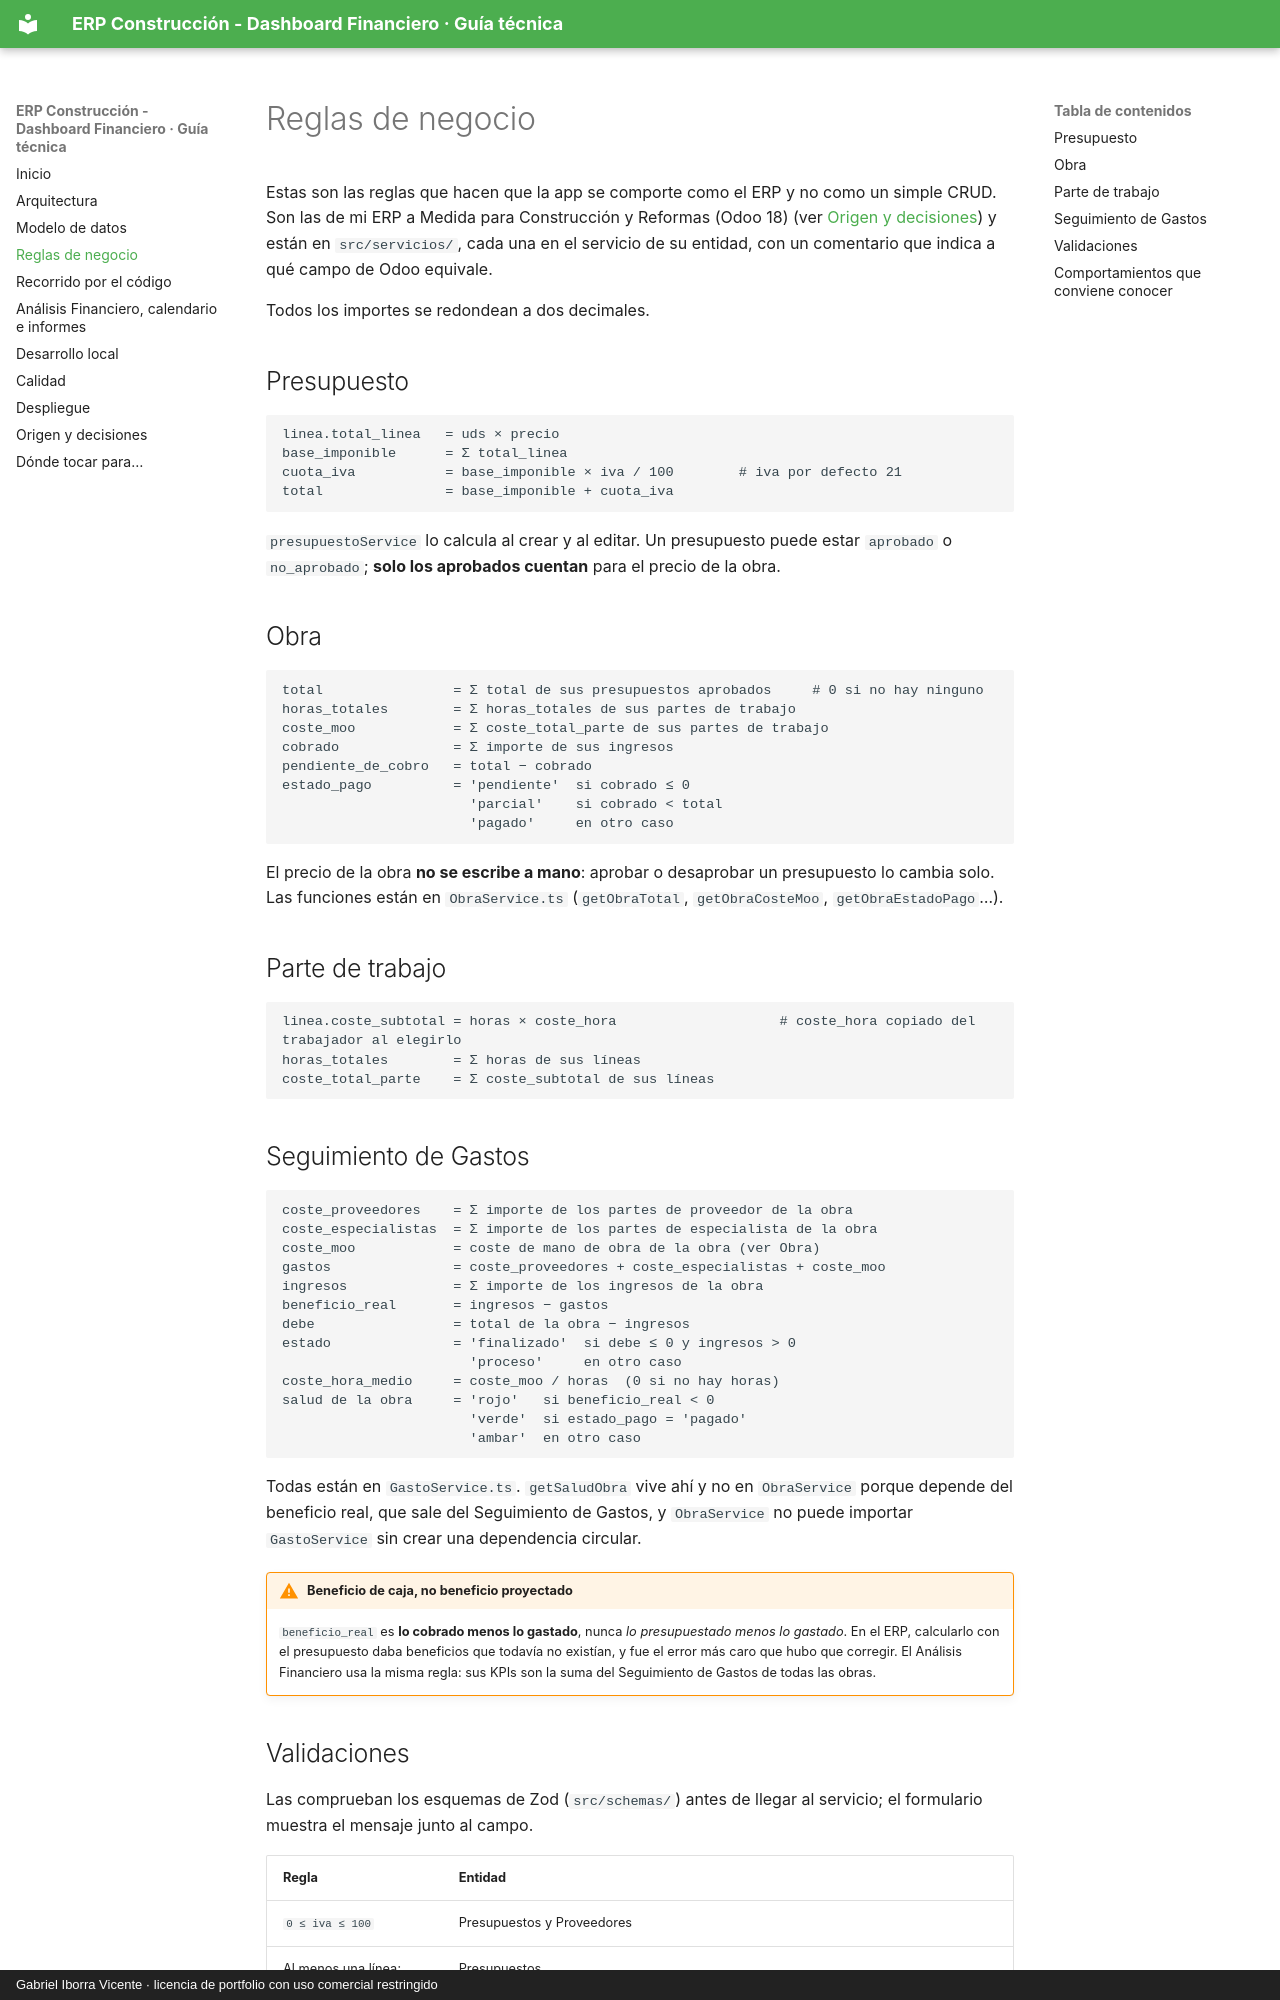

repository: pdawgabriel-hub/dashboard-financiero · page: reglas-negocio/index.html · generator: mkdocs · copyright: Gabriel Iborra Vicente · licencia de portfolio con uso comercial restringido

# Reglas de negocio

Estas son las reglas que hacen que la app se comporte como el ERP y no como un simple CRUD. Son las de mi ERP a Medida para Construcción y Reformas (Odoo 18) (ver [Origen y decisiones](decisiones.md)) y están en `src/servicios/`, cada una en el servicio de su entidad, con un comentario que indica a qué campo de Odoo equivale.

Todos los importes se redondean a dos decimales.

## Presupuesto

```
linea.total_linea   = uds × precio
base_imponible      = Σ total_linea
cuota_iva           = base_imponible × iva / 100        # iva por defecto 21
total               = base_imponible + cuota_iva
```

`presupuestoService` lo calcula al crear y al editar. Un presupuesto puede estar `aprobado` o `no_aprobado`; **solo los aprobados cuentan** para el precio de la obra.

## Obra

```
total                = Σ total de sus presupuestos aprobados     # 0 si no hay ninguno
horas_totales        = Σ horas_totales de sus partes de trabajo
coste_moo            = Σ coste_total_parte de sus partes de trabajo
cobrado              = Σ importe de sus ingresos
pendiente_de_cobro   = total − cobrado
estado_pago          = 'pendiente'  si cobrado ≤ 0
                       'parcial'    si cobrado < total
                       'pagado'     en otro caso
```

El precio de la obra **no se escribe a mano**: aprobar o desaprobar un presupuesto lo cambia solo. Las funciones están en `ObraService.ts` (`getObraTotal`, `getObraCosteMoo`, `getObraEstadoPago`…).

## Parte de trabajo

```
linea.coste_subtotal = horas × coste_hora                    # coste_hora copiado del trabajador al elegirlo
horas_totales        = Σ horas de sus líneas
coste_total_parte    = Σ coste_subtotal de sus líneas
```
